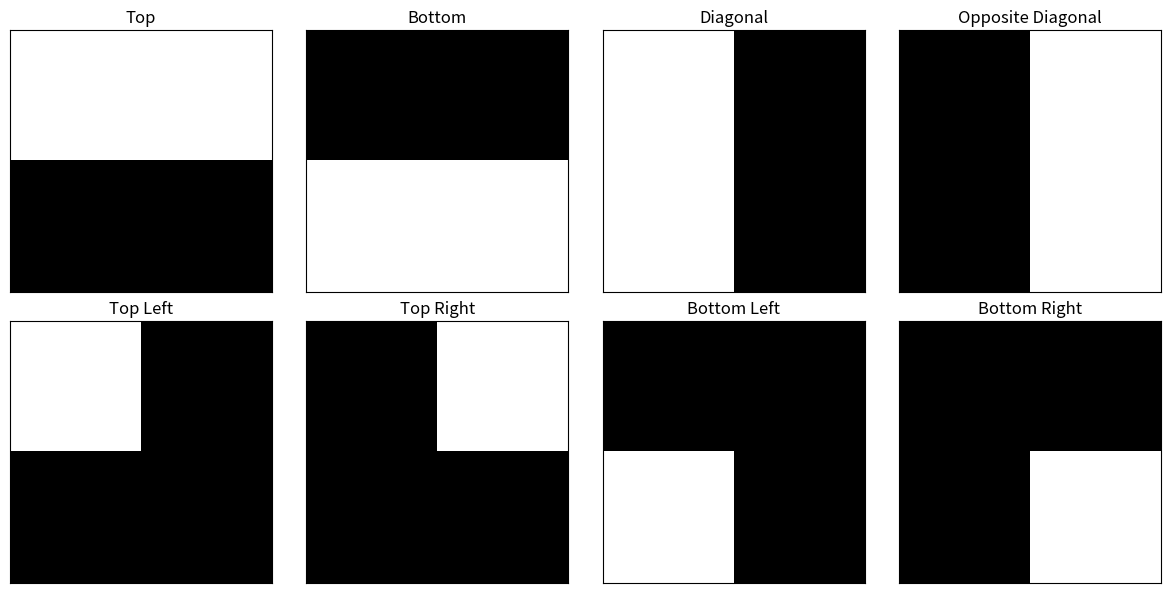
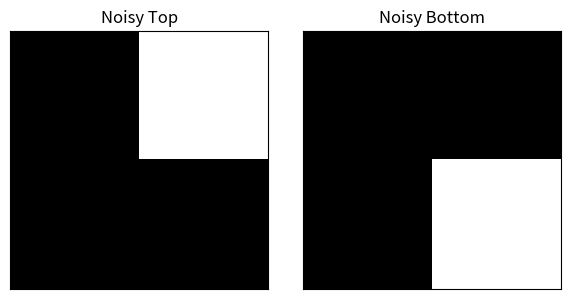
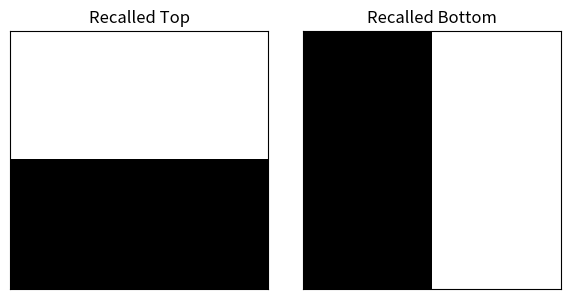

Write Python code to recreate these figures, in order. (Note: this script raises an exception after producing the figures.)
import numpy as np
import matplotlib.pyplot as plt


class HopfieldNetwork:
    def __init__(self, num_neurons):
        self.num_neurons = num_neurons
        self.weights = np.zeros((num_neurons, num_neurons))
        np.fill_diagonal(self.weights, 0)

    def train(self, patterns):
        """
        Train the Hopfield network using Hebbian learning.

        Parameters:
        patterns -- array of shape (num_patterns, num_neurons) where each row is a pattern  Values should be 1 or -1 (not 0 and 1)
        """
        num_patterns = patterns.shape[0]
        self.weights = np.zeros((self.num_neurons, self.num_neurons))
        for pattern in patterns:
            self.weights += np.outer(pattern, pattern)
        self.weights /= num_patterns
        np.fill_diagonal(self.weights, 0)

    def recall(self, pattern, max_iterations=20, threshold=0, return_iterations=False):
        """
        Recall a pattern from the network.

        Parameters:
        pattern -- initial pattern to start reconstruction
        max_iterations -- maximum number of iterations for convergence
        threshold -- activation threshold (typically 0)
        return_iterations -- if True, also return the number of iterations needed for convergence

        Returns:
        reconstructed pattern, or tuple (reconstructed pattern, iterations) if return_iterations=True
        """
        current_pattern = pattern.copy()
        iterations = 0

        for iterations in range(max_iterations):
            prev_pattern = current_pattern.copy()
            for i in range(self.num_neurons):
                activation = np.dot(self.weights[i], current_pattern)
                # Apply threshold function
                current_pattern[i] = 1 if activation > threshold else -1

            # Check for convergence
            if np.array_equal(prev_pattern, current_pattern):
                break

        # Return the pattern, and optionally the number of iterations
        if return_iterations:
            return current_pattern, iterations + 1
        else:
            return current_pattern

    def energy(self, pattern):
        """
        Calculate energy of the network for a given pattern.
        Lower energy indicates pattern is closer to a stored memory.

        Parameters:
        pattern -- pattern to calculate energy for

        Returns:
        energy value
        """
        return -0.5 * np.dot(np.dot(pattern, self.weights), pattern)
def binary_to_bipolar(binary_patterns):
    """Convert binary (0,1) patterns to bipolar (-1,1) patterns"""
    return 2 * binary_patterns - 1


def bipolar_to_binary(bipolar_patterns):
    """Convert bipolar (-1,1) patterns to binary (0,1) patterns"""
    return (bipolar_patterns + 1) // 2


def flat_to_grid(flat_array):
    """Convert flat array to 2x2 grid"""
    return flat_array.reshape(2, 2)


def visualize_pattern(pattern, title=None, color=None):
    """Visualize a pattern as a 2x2 grid"""
    plt.figure(figsize=(4, 4))
    # Convert to binary (0,1) for visualization
    binary_pattern = bipolar_to_binary(pattern) if -1 in pattern else pattern
    plt.imshow(flat_to_grid(binary_pattern), cmap="gray", vmin=0, vmax=1)
    plt.xticks([])
    plt.yticks([])

    if title:
        plt.title(title, color=color if color else 'black')
    plt.show()


def visualize_patterns(patterns, titles=None):
    """Visualize multiple patterns in a grid"""
    n = len(patterns)
    cols = min(4, n)
    rows = (n + cols - 1) // cols

    fig, axes = plt.subplots(rows, cols, figsize=(3*cols, 3*rows))
    axes = axes.flatten() if n > 1 else [axes]

    for i, pattern in enumerate(patterns):
        if i < len(axes):
            binary_pattern = bipolar_to_binary(
                pattern) if -1 in pattern else pattern
            axes[i].imshow(flat_to_grid(binary_pattern),cmap="gray", vmin=0, vmax=1)
            axes[i].set_xticks([])
            axes[i].set_yticks([])

            if titles and i < len(titles):
                axes[i].set_title(titles[i])
    for i in range(n, len(axes)):
        axes[i].axis('off')

    plt.tight_layout()
    plt.show()


def test_hopfield_network():
    binary_patterns = np.array([
        [1, 1, 0, 0],
        [0, 0, 1, 1],
        [1, 0, 1, 0],
        [0, 1, 0, 1],
        [1, 0, 0, 0],
        [0, 1, 0, 0],
        [0, 0, 1, 0],
        [0, 0, 0, 1]

    ])
    patterns = binary_to_bipolar(binary_patterns)
    hopfield = HopfieldNetwork(4)
    hopfield.train(patterns)

    # Visualize the stored patterns
    visualize_patterns(binary_patterns, [ 'Top', 'Bottom', 'Diagonal', 'Opposite Diagonal', "Top Left", "Top Right", "Bottom Left", "Bottom Right"])

    # Test recall with noisy patterns
    print("Testing recall with noisy patterns:")
    noisy_pattern1 = patterns[0].copy()
    noisy_pattern1[np.random.choice(4, 1)] *= -1  # Flip a random bit

    noisy_pattern2 = patterns[1].copy()
    noisy_pattern2[np.random.choice(4, 1)] *= -1  # Flip a random bit

    print("Noisy patterns:")
    visualize_patterns([bipolar_to_binary(noisy_pattern1), bipolar_to_binary(
        noisy_pattern2)], ['Noisy Top', 'Noisy Bottom'])

    # Recall
    recalled_pattern1 = hopfield.recall(noisy_pattern1)
    recalled_pattern2 = hopfield.recall(noisy_pattern2)

    # Visualize the recalled patterns
    print("Recalled patterns:")
    visualize_patterns([bipolar_to_binary(recalled_pattern1), bipolar_to_binary(
        recalled_pattern2)], ['Recalled Top', 'Recalled Bottom'])

    # Interactive testing
    print("\nTesting the Hopfield network:")
    print("Enter 4 binary values (e.g. 1 0 0 1) or 'q' to quit:")

    while True:
        user_input = input("> ")
        if user_input.lower() == 'q':
            break

        try:
            test_pattern = np.array(list(map(int, user_input.split())))
            if len(test_pattern) != 4 or not all(x in [0, 1] for x in test_pattern):
                print("Please enter exactly 4 binary values (0s and 1s)")
                continue
            bipolar_pattern = binary_to_bipolar(test_pattern)
            visualize_pattern(test_pattern, "Input Pattern")
            print("Energy values:")
            for i, pattern in enumerate(patterns):
                energy = hopfield.energy(pattern)
                print(f"Pattern {i+1}: {energy:.4f}")
            input_energy = hopfield.energy(bipolar_pattern)
            print(f"Input pattern energy: {input_energy:.4f}")

            recalled = hopfield.recall(bipolar_pattern)
            recalled_binary = bipolar_to_binary(recalled)
            matches = False
            match_idx = -1
            for i, pattern in enumerate(patterns):
                if np.array_equal(recalled, pattern):
                    matches = True
                    match_idx = i
                    break
            final_energy = hopfield.energy(recalled)
            print(f"Final energy: {final_energy:.4f}")
            title = f"Recalled: Matches Pattern {match_idx+1}" if matches else "Recalled (No Match)"
            color = 'green' if matches else 'red'
            visualize_pattern(recalled_binary, title, color)

        except ValueError:
            print("Invalid input. Please enter 4 binary values separated by spaces.")


if __name__ == "__main__":
    test_hopfield_network()
